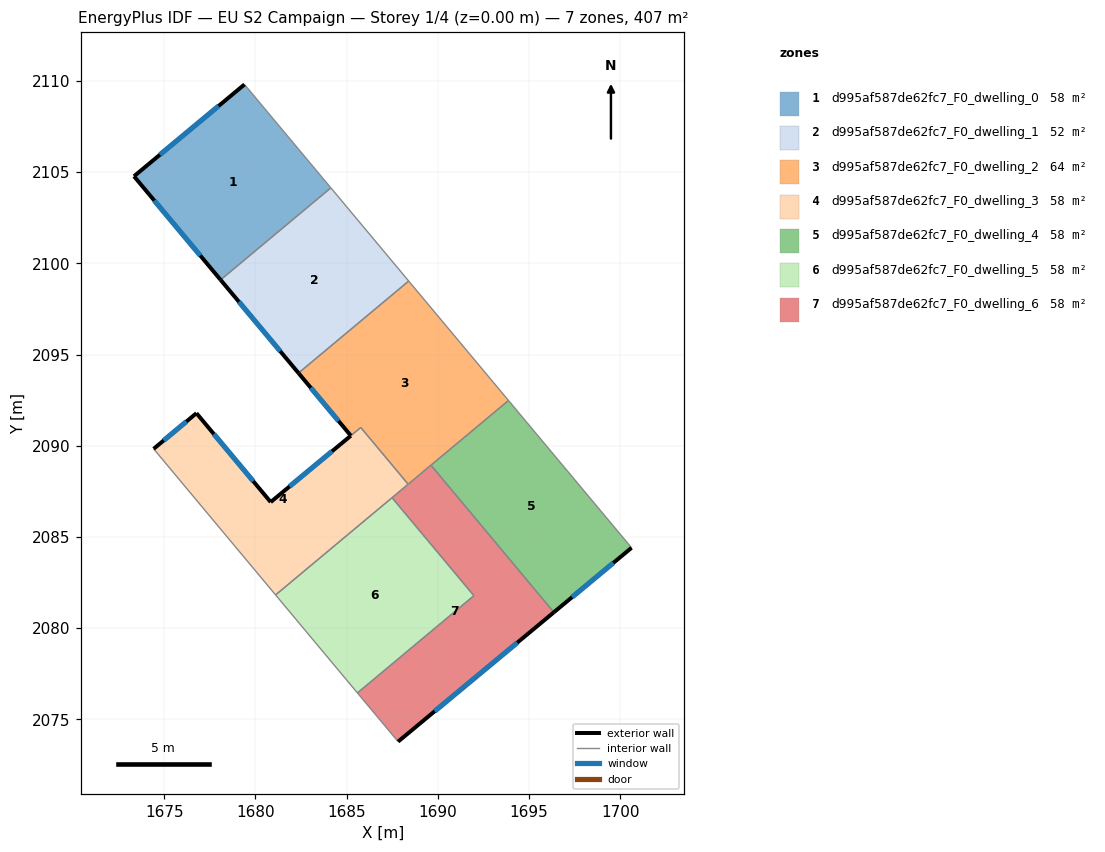
=== STOREY PLAN SPEC (per zone: floor XY polygon, exterior-wall plan segments, windows/doors) ===
zone 1: d995af587de62fc7_F0_dwelling_0  (58.2 m²)
  floor: (1679.40, 2109.80) (1684.13, 2104.13) (1678.09, 2099.09) (1673.35, 2104.77)
  exterior wall: (1673.35, 2104.77) – (1678.09, 2099.09)  [7.4 m]
    window: (1674.46, 2103.44) – (1676.98, 2100.42)  [6.2 m²]
  exterior wall: (1679.40, 2109.80) – (1673.35, 2104.77)  [7.9 m]
    window: (1677.98, 2108.62) – (1674.77, 2105.95)  [6.6 m²]
  interior walls: 2
zone 2: d995af587de62fc7_F0_dwelling_1  (52.4 m²)
  floor: (1684.13, 2104.13) (1688.40, 2099.03) (1682.36, 2093.98) (1678.09, 2099.09)
  exterior wall: (1678.09, 2099.09) – (1682.36, 2093.98)  [6.7 m]
    window: (1679.09, 2097.89) – (1681.36, 2095.18)  [5.6 m²]
  interior walls: 3
zone 3: d995af587de62fc7_F0_dwelling_2  (64.3 m²)
  floor: (1688.40, 2099.03) (1693.87, 2092.48) (1688.37, 2087.89) (1685.77, 2091.00) (1685.23, 2090.55) (1682.36, 2093.98)
  exterior wall: (1682.36, 2093.98) – (1685.23, 2090.55)  [4.5 m]
    window: (1683.03, 2093.18) – (1684.56, 2091.36)  [3.8 m²]
  interior walls: 6
zone 4: d995af587de62fc7_F0_dwelling_3  (57.9 m²)
  floor: (1685.77, 2091.00) (1688.37, 2087.89) (1681.11, 2081.82) (1674.42, 2089.83) (1676.77, 2091.79) (1680.84, 2086.91)
  exterior wall: (1676.77, 2091.79) – (1674.42, 2089.83)  [3.1 m]
    window: (1676.22, 2091.33) – (1674.97, 2090.29)  [2.6 m²]
  exterior wall: (1680.84, 2086.91) – (1676.77, 2091.79)  [6.3 m]
    window: (1679.88, 2088.06) – (1677.72, 2090.64)  [5.4 m²]
  exterior wall: (1685.23, 2090.55) – (1680.84, 2086.91)  [5.7 m]
    window: (1684.20, 2089.69) – (1681.87, 2087.77)  [4.8 m²]
  interior walls: 5
zone 5: d995af587de62fc7_F0_dwelling_4  (58.2 m²)
  floor: (1693.87, 2092.48) (1700.61, 2084.41) (1696.35, 2080.87) (1689.62, 2088.93)
  exterior wall: (1696.35, 2080.87) – (1700.61, 2084.41)  [5.5 m]
    window: (1697.36, 2081.70) – (1699.61, 2083.58)  [4.7 m²]
  interior walls: 3
zone 6: d995af587de62fc7_F0_dwelling_5  (58.2 m²)
  floor: (1687.49, 2087.15) (1691.97, 2081.78) (1685.59, 2076.45) (1681.11, 2081.82)
  interior walls: 4
zone 7: d995af587de62fc7_F0_dwelling_6  (58.2 m²)
  floor: (1689.62, 2088.93) (1696.35, 2080.87) (1687.82, 2073.79) (1685.59, 2076.45) (1691.97, 2081.78) (1687.49, 2087.15)
  exterior wall: (1687.82, 2073.79) – (1696.35, 2080.87)  [11.1 m]
    window: (1689.82, 2075.45) – (1694.35, 2079.21)  [9.4 m²]
  interior walls: 6

=== DERIVED (storey summary) ===
Building: EU S2 Campaign
Storey: 1 of 4  (floor level z = 0.00 m)
Storey gross floor area: 407.3 m²
Zones on this storey: 7
  - d995af587de62fc7_F0_dwelling_0: floor 58.2 m²; exterior wall 15.3 m (45.8 m²); 2 window(s) 12.9 m²; WWR 28.1%
  - d995af587de62fc7_F0_dwelling_1: floor 52.4 m²; exterior wall 6.7 m (20.0 m²); 1 window(s) 5.6 m²; WWR 28.1%
  - d995af587de62fc7_F0_dwelling_2: floor 64.3 m²; exterior wall 4.5 m (13.4 m²); 1 window(s) 3.8 m²; WWR 28.1%
  - d995af587de62fc7_F0_dwelling_3: floor 57.9 m²; exterior wall 15.1 m (45.3 m²); 3 window(s) 12.7 m²; WWR 28.1%
  - d995af587de62fc7_F0_dwelling_4: floor 58.2 m²; exterior wall 5.5 m (16.6 m²); 1 window(s) 4.7 m²; WWR 28.1%
  - d995af587de62fc7_F0_dwelling_5: floor 58.2 m²
  - d995af587de62fc7_F0_dwelling_6: floor 58.2 m²; exterior wall 11.1 m (33.3 m²); 1 window(s) 9.4 m²; WWR 28.1%
Zone adjacency (shared interzone walls):
  - d995af587de62fc7_F0_dwelling_0 ↔ d995af587de62fc7_F0_dwelling_1
  - d995af587de62fc7_F0_dwelling_1 ↔ d995af587de62fc7_F0_dwelling_2
  - d995af587de62fc7_F0_dwelling_2 ↔ d995af587de62fc7_F0_dwelling_3
  - d995af587de62fc7_F0_dwelling_2 ↔ d995af587de62fc7_F0_dwelling_4
  - d995af587de62fc7_F0_dwelling_2 ↔ d995af587de62fc7_F0_dwelling_6
  - d995af587de62fc7_F0_dwelling_3 ↔ d995af587de62fc7_F0_dwelling_5
  - d995af587de62fc7_F0_dwelling_3 ↔ d995af587de62fc7_F0_dwelling_6
  - d995af587de62fc7_F0_dwelling_4 ↔ d995af587de62fc7_F0_dwelling_6
  - d995af587de62fc7_F0_dwelling_5 ↔ d995af587de62fc7_F0_dwelling_6